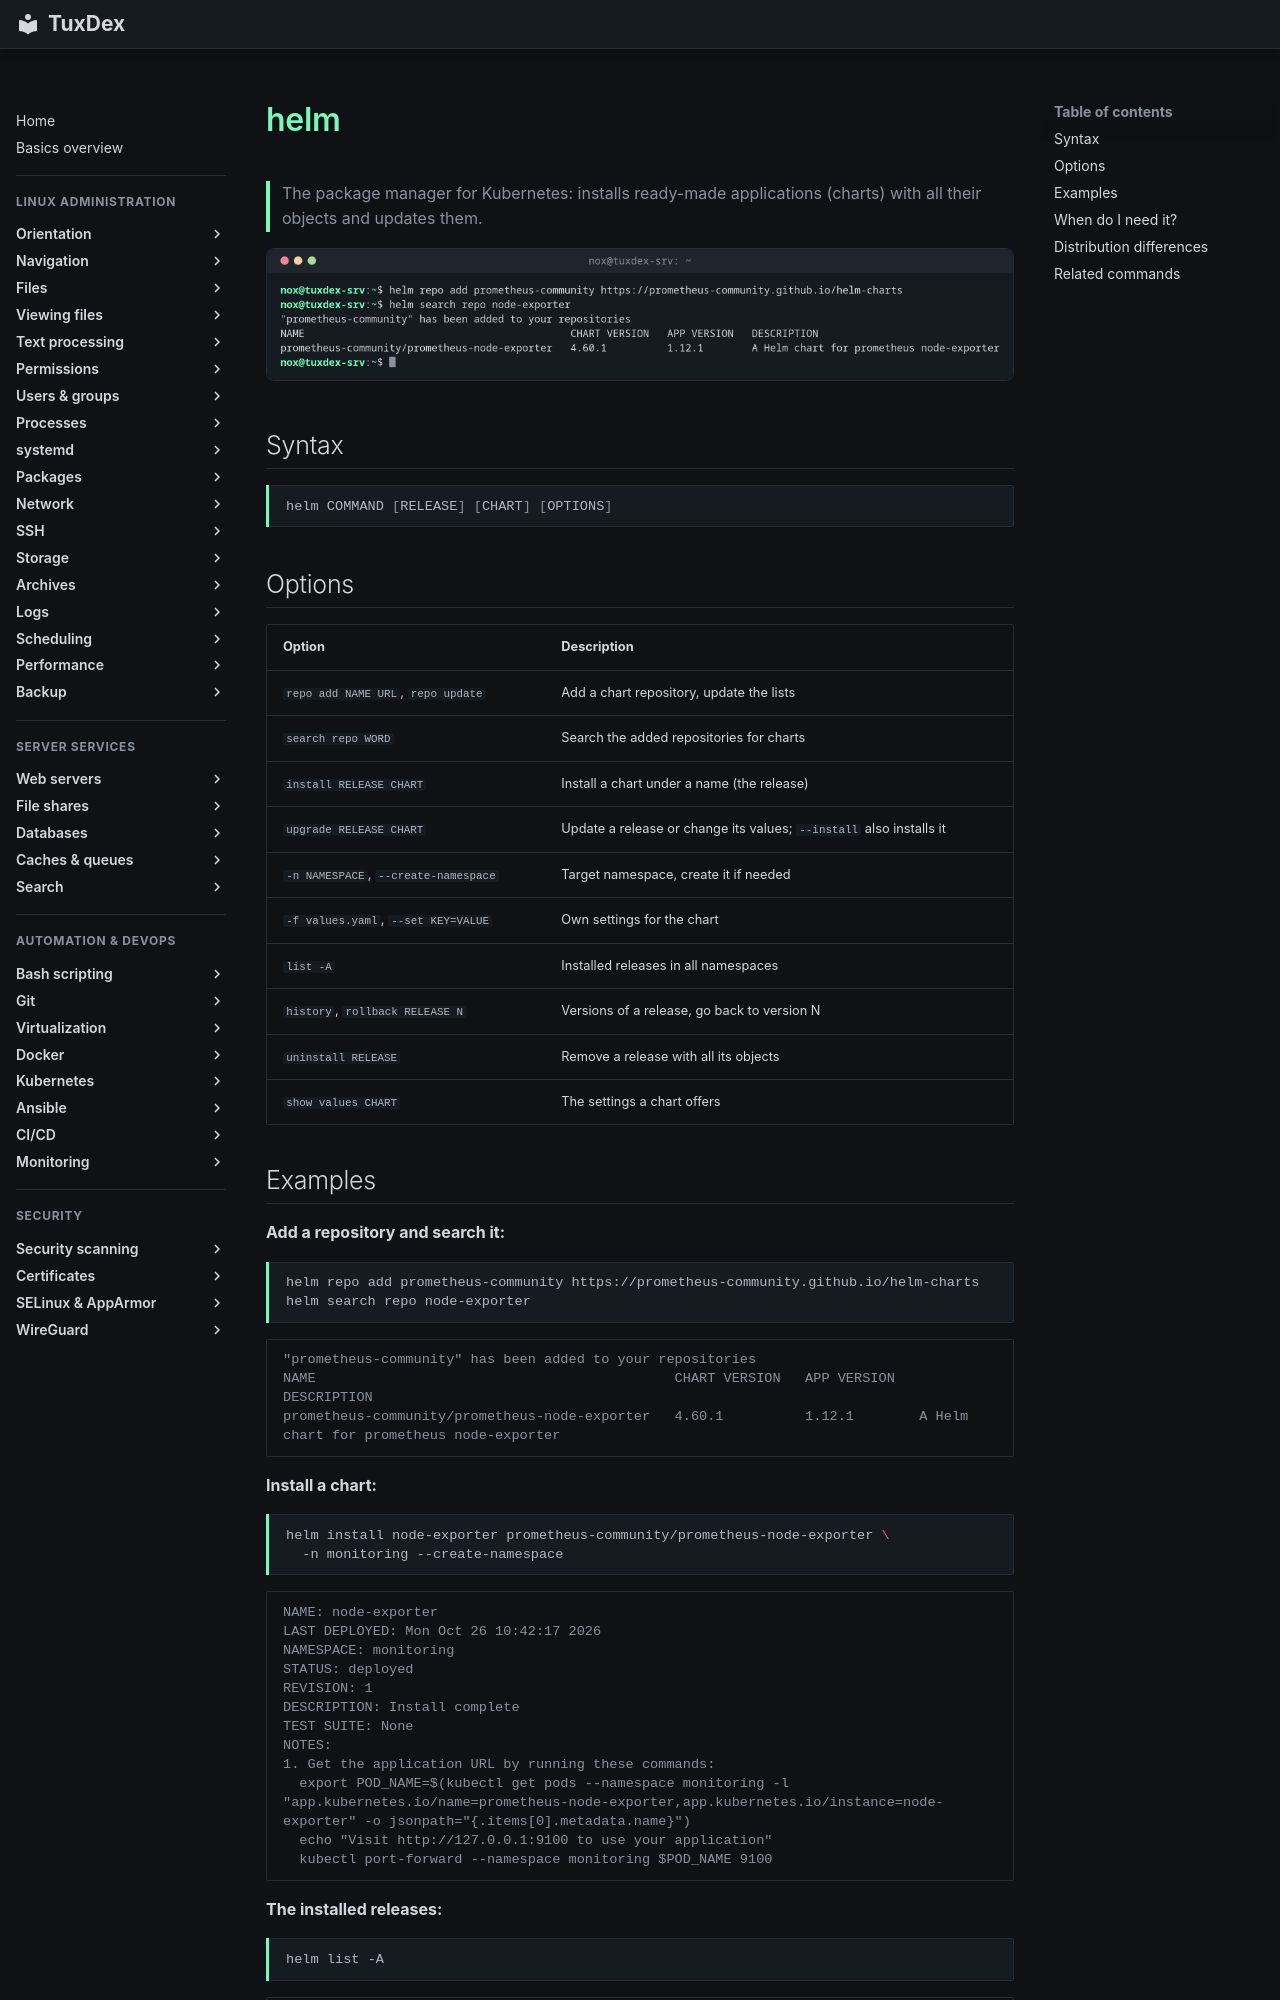

repository: Noxisan/tuxcodex · page: 20-kubernetes/helm.en/index.html · generator: mkdocs

# helm

> The package manager for Kubernetes: installs ready-made applications (charts) with all their objects and updates them.

![helm output](../assets/screenshots/20-kubernetes/helm.png)

## Syntax

```bash
helm COMMAND [RELEASE] [CHART] [OPTIONS]
```

## Options

| Option | Description |
|--------|-------------|
| `repo add NAME URL`, `repo update` | Add a chart repository, update the lists |
| `search repo WORD` | Search the added repositories for charts |
| `install RELEASE CHART` | Install a chart under a name (the release) |
| `upgrade RELEASE CHART` | Update a release or change its values; `--install` also installs it |
| `-n NAMESPACE`, `--create-namespace` | Target namespace, create it if needed |
| `-f values.yaml`, `--set KEY=VALUE` | Own settings for the chart |
| `list -A` | Installed releases in all namespaces |
| `history`, `rollback RELEASE N` | Versions of a release, go back to version N |
| `uninstall RELEASE` | Remove a release with all its objects |
| `show values CHART` | The settings a chart offers |
